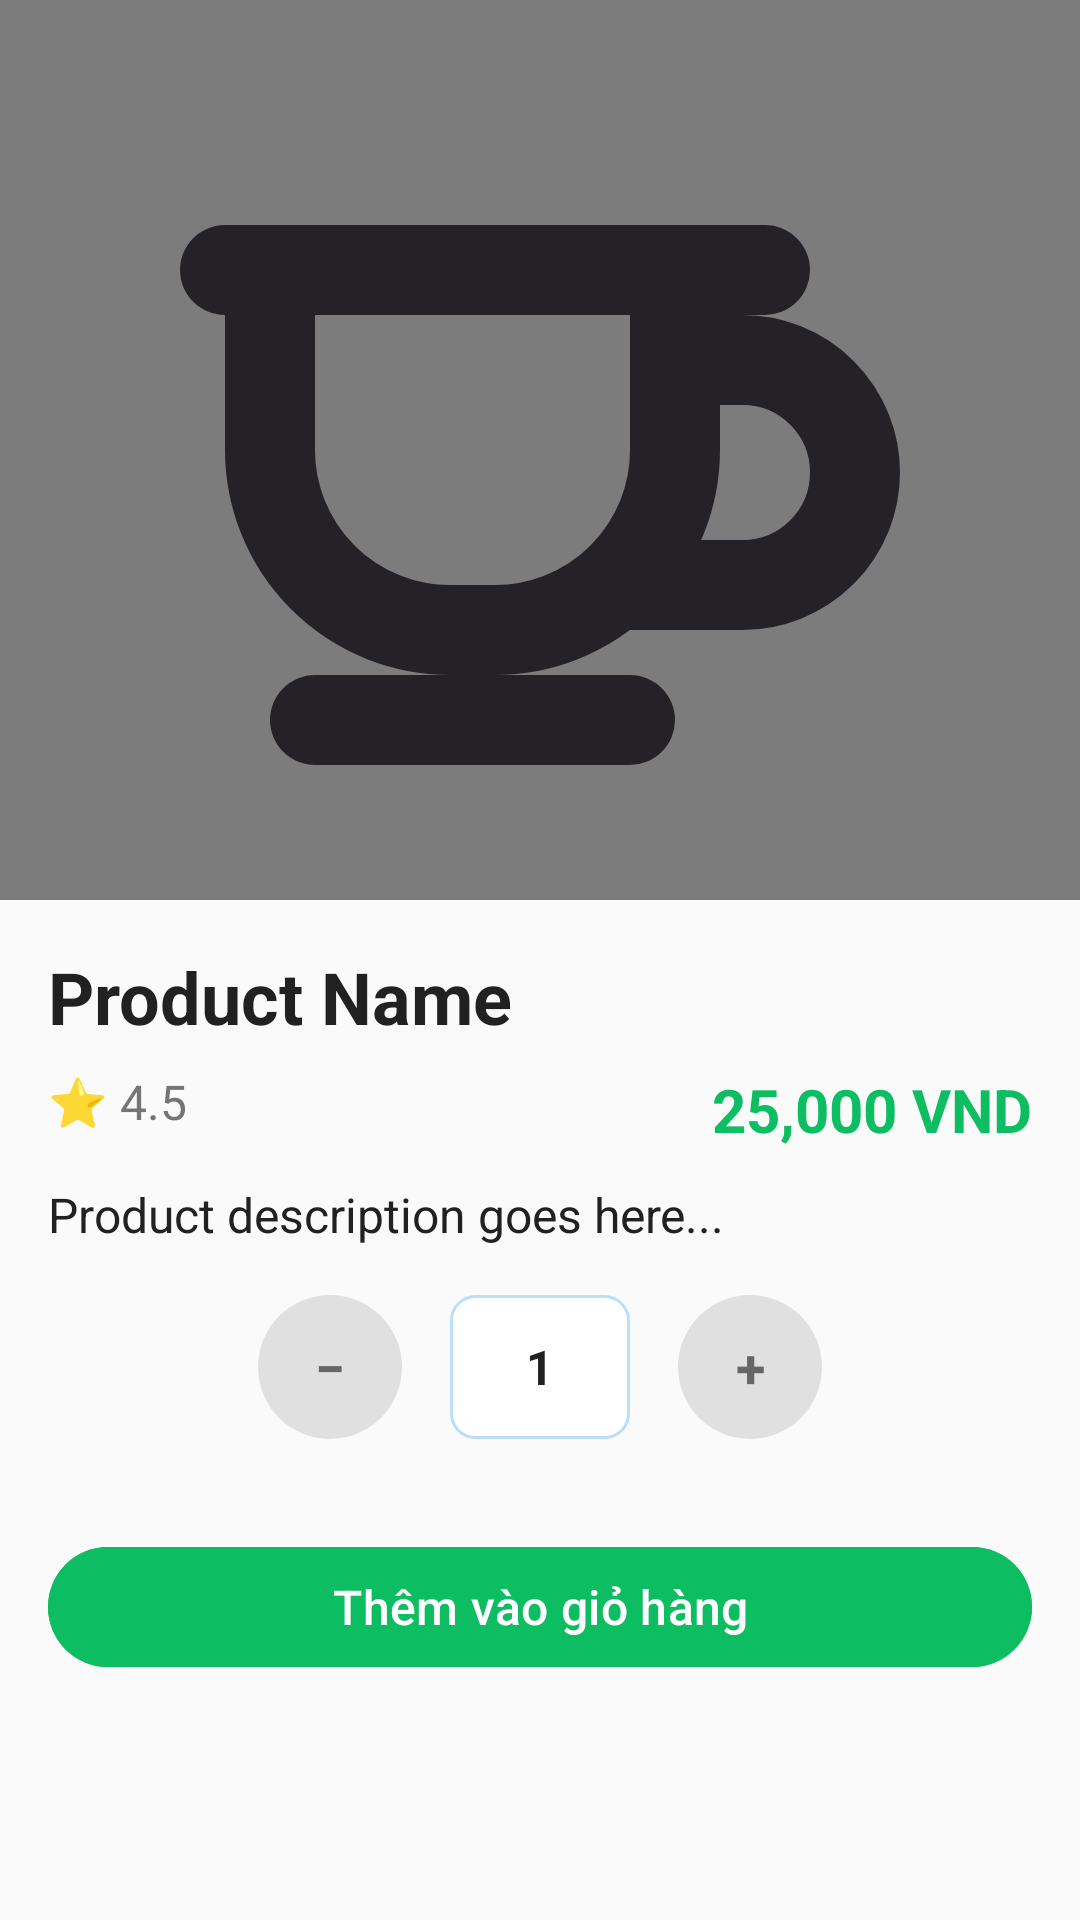

Here is an Android app screen rendered from its layout file. Give the layout XML and the strings, colors and styles it references.
<!-- AndroidManifest.xml: activity theme Theme.ChillCup02UI -->
<!-- res/layout/activity_product_detail.xml -->
<?xml version="1.0" encoding="utf-8"?>
<androidx.coordinatorlayout.widget.CoordinatorLayout xmlns:android="http://schemas.android.com/apk/res/android"
    xmlns:app="http://schemas.android.com/apk/res-auto"
    android:layout_width="match_parent"
    android:layout_height="match_parent"
    android:background="@color/background_light">

    <com.google.android.material.appbar.AppBarLayout
        android:id="@+id/appBar"
        android:layout_width="match_parent"
        android:layout_height="wrap_content"
        android:background="@android:color/transparent"
        app:elevation="0dp">

        <com.google.android.material.appbar.CollapsingToolbarLayout
            android:layout_width="match_parent"
            android:layout_height="300dp"
            app:layout_scrollFlags="scroll|exitUntilCollapsed"
            app:titleEnabled="false">

            <ImageView
                android:id="@+id/ivProductImage"
                android:layout_width="match_parent"
                android:layout_height="match_parent"
                android:scaleType="centerCrop"
                android:src="@drawable/ic_categories"
                app:layout_collapseMode="parallax"
                app:layout_collapseParallaxMultiplier="0.7" />

            <View
                android:layout_width="match_parent"
                android:layout_height="match_parent"
                android:background="#80000000" />

            <androidx.appcompat.widget.Toolbar
                android:id="@+id/toolbar"
                android:layout_width="match_parent"
                android:layout_height="?attr/actionBarSize"
                app:layout_collapseMode="pin"
                app:titleTextColor="@color/white" />

        </com.google.android.material.appbar.CollapsingToolbarLayout>

    </com.google.android.material.appbar.AppBarLayout>

    <androidx.core.widget.NestedScrollView
        android:layout_width="match_parent"
        android:layout_height="match_parent"
        app:layout_behavior="@string/appbar_scrolling_view_behavior">

        <androidx.constraintlayout.widget.ConstraintLayout
            android:layout_width="match_parent"
            android:layout_height="wrap_content"
            android:padding="16dp">

            <TextView
                android:id="@+id/tvProductName"
                android:layout_width="0dp"
                android:layout_height="wrap_content"
                android:text="Product Name"
                android:textColor="@color/text_primary"
                android:textSize="24sp"
                android:textStyle="bold"
                app:layout_constraintEnd_toEndOf="parent"
                app:layout_constraintStart_toStartOf="parent"
                app:layout_constraintTop_toTopOf="parent" />

            <TextView
                android:id="@+id/tvProductRating"
                android:layout_width="wrap_content"
                android:layout_height="wrap_content"
                android:layout_marginTop="8dp"
                android:text="⭐ 4.5"
                android:textColor="@color/text_secondary"
                android:textSize="16sp"
                app:layout_constraintStart_toStartOf="parent"
                app:layout_constraintTop_toBottomOf="@id/tvProductName" />

            <TextView
                android:id="@+id/tvProductPrice"
                android:layout_width="wrap_content"
                android:layout_height="wrap_content"
                android:layout_marginTop="8dp"
                android:text="25,000 VND"
                android:textColor="@color/primary_green"
                android:textSize="20sp"
                android:textStyle="bold"
                app:layout_constraintEnd_toEndOf="parent"
                app:layout_constraintTop_toBottomOf="@id/tvProductName" />

            <TextView
                android:id="@+id/tvProductDescription"
                android:layout_width="0dp"
                android:layout_height="wrap_content"
                android:layout_marginTop="16dp"
                android:text="Product description goes here..."
                android:textColor="@color/text_primary"
                android:textSize="16sp"
                app:layout_constraintEnd_toEndOf="parent"
                app:layout_constraintStart_toStartOf="parent"
                app:layout_constraintTop_toBottomOf="@id/tvProductRating" />

            <TextView
                android:id="@+id/tvSizeTitle"
                android:layout_width="wrap_content"
                android:layout_height="wrap_content"
                android:layout_marginTop="24dp"
                android:text="Chọn kích cỡ"
                android:textColor="@color/text_primary"
                android:textSize="18sp"
                android:textStyle="bold"
                android:visibility="gone"
                app:layout_constraintStart_toStartOf="parent"
                app:layout_constraintTop_toBottomOf="@id/tvProductDescription" />

            <androidx.recyclerview.widget.RecyclerView
                android:id="@+id/rvSizes"
                android:layout_width="0dp"
                android:layout_height="wrap_content"
                android:layout_marginTop="8dp"
                android:orientation="horizontal"
                android:visibility="gone"
                app:layoutManager="androidx.recyclerview.widget.LinearLayoutManager"
                app:layout_constraintEnd_toEndOf="parent"
                app:layout_constraintStart_toStartOf="parent"
                app:layout_constraintTop_toBottomOf="@id/tvSizeTitle" />

            <TextView
                android:id="@+id/tvToppingTitle"
                android:layout_width="wrap_content"
                android:layout_height="wrap_content"
                android:layout_marginTop="24dp"
                android:text="Chọn topping"
                android:textColor="@color/text_primary"
                android:textSize="18sp"
                android:textStyle="bold"
                android:visibility="gone"
                app:layout_constraintStart_toStartOf="parent"
                app:layout_constraintTop_toBottomOf="@id/rvSizes" />

            <androidx.recyclerview.widget.RecyclerView
                android:id="@+id/rvToppings"
                android:layout_width="0dp"
                android:layout_height="wrap_content"
                android:layout_marginTop="8dp"
                android:orientation="horizontal"
                android:visibility="gone"
                app:layoutManager="androidx.recyclerview.widget.LinearLayoutManager"
                app:layout_constraintEnd_toEndOf="parent"
                app:layout_constraintStart_toStartOf="parent"
                app:layout_constraintTop_toBottomOf="@id/tvToppingTitle" />

            <LinearLayout
                android:id="@+id/llQuantitySelector"
                android:layout_width="wrap_content"
                android:layout_height="wrap_content"
                android:layout_marginTop="16dp"
                android:orientation="horizontal"
                android:gravity="center"
                android:minWidth="120dp"
                app:layout_constraintStart_toStartOf="parent"
                app:layout_constraintEnd_toEndOf="parent"
                app:layout_constraintTop_toBottomOf="@id/rvToppings">

                <TextView
                    android:id="@+id/btnDecreaseQuantity"
                    android:layout_width="48dp"
                    android:layout_height="48dp"
                    android:layout_marginEnd="8dp"
                    android:text="−"
                    android:textSize="18sp"
                    android:textColor="#666666"
                    android:textStyle="bold"
                    android:gravity="center"
                    android:background="@drawable/quantity_button_ripple"
                    android:clickable="true"
                    android:focusable="true"
                    android:contentDescription="Giảm số lượng" />

                <TextView
                    android:id="@+id/tvQuantity"
                    android:layout_width="60dp"
                    android:layout_height="48dp"
                    android:layout_marginStart="8dp"
                    android:layout_marginEnd="8dp"
                    android:text="1"
                    android:textSize="16sp"
                    android:textColor="@color/text_primary"
                    android:textStyle="bold"
                    android:gravity="center"
                    android:background="@drawable/quantity_display_background"
                    android:padding="12dp"
                    android:contentDescription="Số lượng: 1 ly" />

                <TextView
                    android:id="@+id/btnIncreaseQuantity"
                    android:layout_width="48dp"
                    android:layout_height="48dp"
                    android:layout_marginStart="8dp"
                    android:text="+"
                    android:textSize="18sp"
                    android:textColor="#666666"
                    android:textStyle="bold"
                    android:gravity="center"
                    android:background="@drawable/quantity_button_ripple"
                    android:clickable="true"
                    android:focusable="true"
                    android:contentDescription="Tăng số lượng" />

            </LinearLayout>

            <com.google.android.material.button.MaterialButton
                android:id="@+id/btnAddToCart"
                android:layout_width="0dp"
                android:layout_height="wrap_content"
                android:layout_marginTop="32dp"
                android:backgroundTint="@color/primary_green"
                android:text="Thêm vào giỏ hàng"
                android:textColor="@color/white"
                android:textSize="16sp"
                app:layout_constraintBottom_toBottomOf="parent"
                app:layout_constraintEnd_toEndOf="parent"
                app:layout_constraintStart_toStartOf="parent"
                app:layout_constraintTop_toBottomOf="@id/llQuantitySelector" />

            <ProgressBar
                android:id="@+id/progressBar"
                android:layout_width="wrap_content"
                android:layout_height="wrap_content"
                android:layout_marginTop="32dp"
                android:visibility="gone"
                app:layout_constraintEnd_toEndOf="parent"
                app:layout_constraintStart_toStartOf="parent"
                app:layout_constraintTop_toBottomOf="@id/rvToppings" />

            <TextView
                android:id="@+id/tvError"
                android:layout_width="wrap_content"
                android:layout_height="wrap_content"
                android:layout_marginTop="16dp"
                android:textColor="@color/error"
                android:textSize="14sp"
                android:visibility="gone"
                app:layout_constraintEnd_toEndOf="parent"
                app:layout_constraintStart_toStartOf="parent"
                app:layout_constraintTop_toBottomOf="@id/progressBar" />

        </androidx.constraintlayout.widget.ConstraintLayout>

    </androidx.core.widget.NestedScrollView>

</androidx.coordinatorlayout.widget.CoordinatorLayout>
<!-- resources referenced by this layout -->
<resources>
  <color name="background_light">#FAFAFA</color>
  <color name="error">#F44336</color>
  <color name="primary_green">#FF0DBD62</color>
  <color name="text_primary">#212121</color>
  <color name="text_secondary">#757575</color>
  <color name="white">#FFFFFFFF</color>
  <!-- drawable ic_categories (drawable) -->
  <vector xmlns:android="http://schemas.android.com/apk/res/android"
      android:width="24dp"
      android:height="24dp"
      android:viewportWidth="24"
      android:viewportHeight="24"
      android:tint="?attr/colorControlNormal">
      <path
          android:fillColor="@android:color/transparent"
          android:strokeColor="@android:color/black"
          android:strokeWidth="2"
          android:strokeLineCap="round"
          android:strokeLineJoin="round"
          android:pathData="M6,8h9v4a4,4,0,0,1,-4,4H10a4,4,0,0,1,-4,-4V8z" />
      <path
          android:fillColor="@android:color/transparent"
          android:strokeColor="@android:color/black"
          android:strokeWidth="2"
          android:strokeLineCap="round"
          android:strokeLineJoin="round"
          android:pathData="M15,10h1.5a2.5,2.5,0,0,1,0,5H14" />
      <path
          android:fillColor="@android:color/transparent"
          android:strokeColor="@android:color/black"
          android:strokeWidth="2"
          android:strokeLineCap="round"
          android:pathData="M5,8h12M7,18h7" />
  </vector>
  <!-- drawable quantity_button_ripple (drawable) -->
  <?xml version="1.0" encoding="utf-8"?>
  <ripple xmlns:android="http://schemas.android.com/apk/res/android"
      android:color="#4CAF50">
      <item android:id="@android:id/mask">
          <shape android:shape="oval">
              <solid android:color="@android:color/white" />
          </shape>
      </item>
      <item>
          <shape android:shape="oval">
              <solid android:color="#E0E0E0" />
          </shape>
      </item>
  </ripple>
  <!-- drawable quantity_display_background (drawable) -->
  <?xml version="1.0" encoding="utf-8"?>
  <shape xmlns:android="http://schemas.android.com/apk/res/android"
      android:shape="rectangle">
      <solid android:color="@android:color/white" />
      <stroke
          android:width="1dp"
          android:color="#BBDEFB" />
      <corners android:radius="8dp" />
  </shape>
  <style name="Theme.ChillCup02UI" parent="Base.Theme.ChillCup02UI" />
  <style name="Base.Theme.ChillCup02UI" parent="Theme.Material3.DayNight.NoActionBar">
          <item name="colorPrimary">@color/green_brand</item>
          <item name="colorPrimaryVariant">@color/green_brand</item>
          <item name="colorOnPrimary">@color/white</item>
          <item name="colorSecondary">@color/green_brand</item>
          <item name="colorOnSecondary">@color/white</item>
          <item name="android:statusBarColor">@color/green_brand</item>
          <item name="android:windowLightStatusBar">false</item>
      </style>
</resources>
